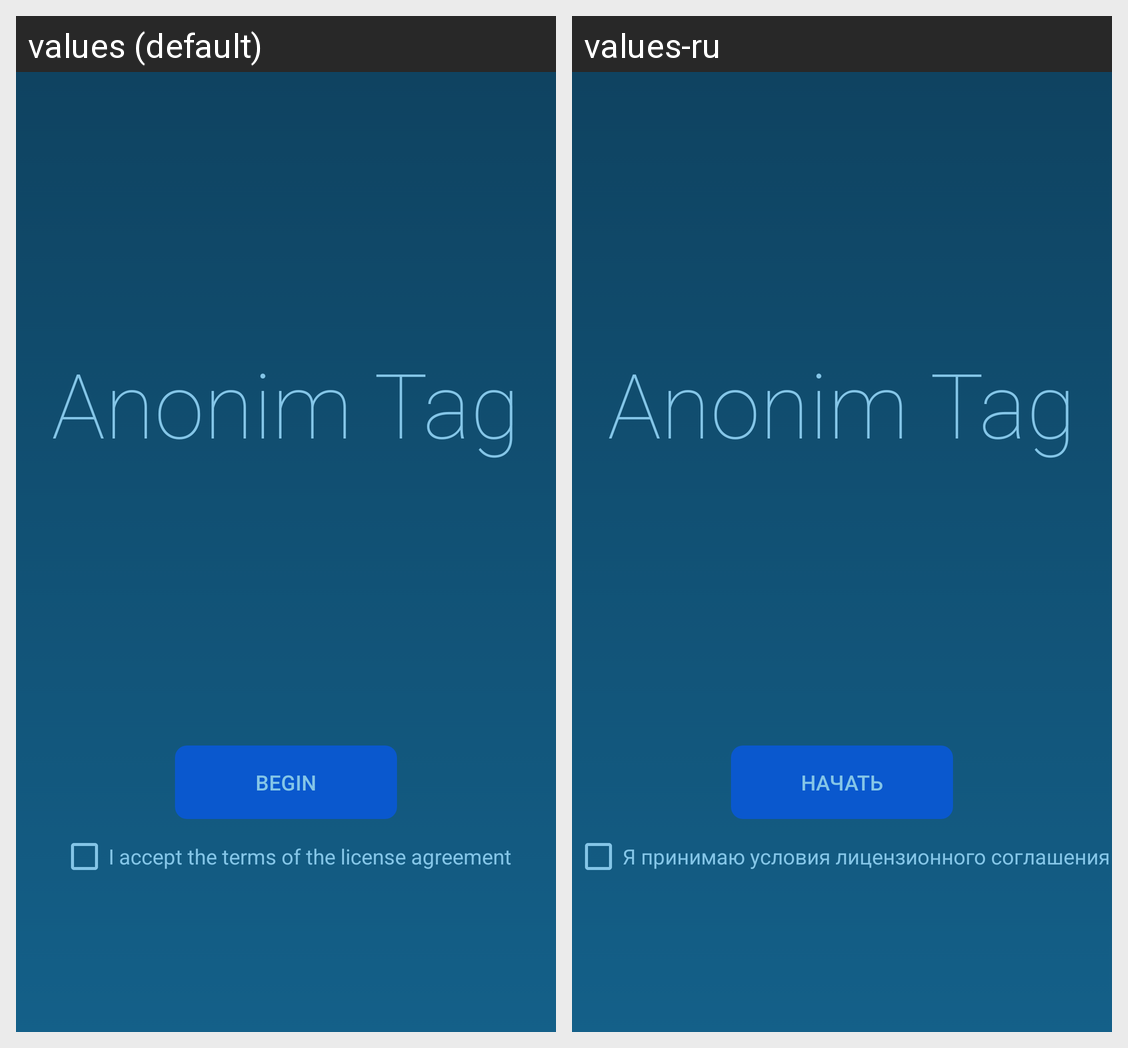

This grid shows one Android layout under two languages. Give, for every string resource on the screen, its name, the default text and each shown locale's text.
Android screen res/layout/activity_main.xml rendered under 2 locales, left to right: values (default), values-ru. Device: Nexus 5 (rendered at 1080×1920; each locale shown at half size, 540×960, under a caption strip naming it); theme AppTheme.
Strings drawn on this screen, with the default value and each locale's value (text and hints the layout hard-codes, and strings that could not be matched under every locale, appear in the picture but are not listed):

app_TitleName
  values: Anonim Tag
  values-ru: Anonim Tag

textBegin
  values: Begin
  values-ru: Начать

acceptTerms
  values: I accept the terms of the license agreement
  values-ru: Я принимаю условия лицензионного соглашения
